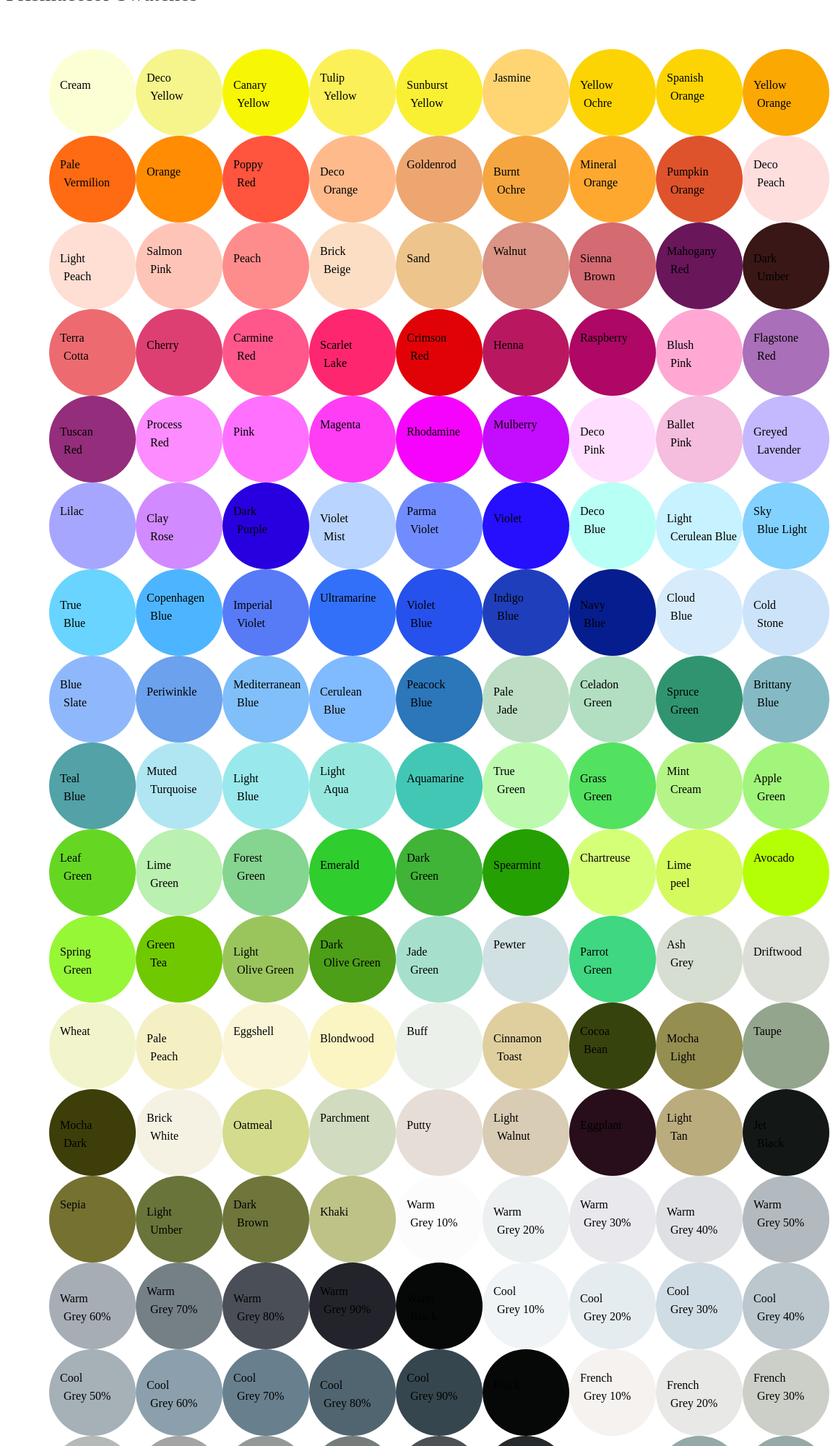
D3 v4 page, settled after 480 driven frames (8 s of simulated time); the page loaded 1 data file(s).


    var lineGenerator = d3.line().curve(d3.curveCardinal);
    var accent = d3.scaleOrdinal(d3.schemeCategory10)

    var accent = d3.scaleOrdinal(['#a6cee3', '#dfc27d', '#b2df8a', '#1f77b4'])
    const radius = 60
    const height = radius*2
    const modulus = 9

    function rasterX(i) {
      return mod(i, modulus)*height + height
    } 

    function rasterY(i, bool=false) {
      var offset = bool ? 5*(-1)**(i) : 0
      return div(i, modulus)*height + height + offset
    } 

    d3.json("data_prismacolor.json", function(error, data){
      var container = d3.selectAll('.swatches')
        .append('svg').attr('height', 3000).attr('width', 1200)

      var colorContainer = container.append('g').selectAll('.color')

      var prismas = colorContainer
        .data(data).enter().append('circle')
        .attr('cx', function(d,i) {return rasterX(i) })
        .attr('cy', function(d,i) {return rasterY(i) })
        .attr('fill', function(d) {return `rgb( ${d.rgb} )`})
        .attr("r", radius)

      var colorNames1 = colorContainer
        .data(data).enter().append('text')
        .attr('class','color-circle-text')
        .attr('x', function(d,i) { return rasterX(i) - 45 })
        .attr('y', function(d,i) { return rasterY(i, true) - 10 })
        .text(function(d) { return d.name.split(' ')[0] })

      var colorNames2 = colorContainer
        .data(data).enter().append('text')
        .attr('class','color-circle-text')
        .attr('x', function(d,i) { return rasterX(i) - 40 })
        .attr('y', function(d,i) { return rasterY(i, true) + 15 })
        .text(function(d) {
          return d.name.split(' ').slice(1).join(' ')
        })
    });
  
// ── ../js/helpers.js
function normalize(array, total=0) {
  var biggest = array[0].percent

  array.forEach(function(item, i){
    array[i]['percent'] = item.percent / biggest
  })
}

function pp(data) {
  console.log(JSON.stringify(data))
}

function mod(a,b){return(((a % b) + b) % b)}

function div(a,b){return(Math.floor(a/b))}

### data: data_prismacolor.json
[
 {
  "id": 23,
  "name": "Cream",
  "rgbv": [
   239,
   194,
   83
  ],
  "cmykv": [
   0,
   25,
   79,
   0
  ],
  "rgb": "252,255,212",
  "rgbp": "248,235,182",
  "cmyk": "1,0,17,0",
  "groups": {
   "200": true,
   "Portrait": true
  },
  "textColor": "black"
 },
 {
  "id": 131,
  "name": "Deco Yellow",
  "rgbv": [
   239,
   194,
   83
  ],
  "cmykv": [
   0,
   25,
   79,
   0
  ],
  "rgb": "245,245,140",
  "rgbp": "242,216,121",
  "cmyk": "4,4,45,0",
  "groups": {
   "200": true
  },
  "textColor": "black"
 },
 {
  "id": 19,
  "name": "Canary Yellow",
  "rgbv": [
   239,
   194,
   83
  ],
  "cmykv": [
   0,
   25,
   79,
   0
  ],
  "rgb": "247,247,3",
  "rgbp": "241,209,64",
  "cmyk": "3,3,99,0",
  "groups": {
   "200": true,
   "PrimarySecondary": true
  },
  "textColor": "black"
 },
 {
  "id": 21,
  "name": "Tulip Yellow",
  "rgbv": [
   239,
   194,
   83
  ],
  "cmykv": [
   0,
   25,
   79,
   0
  ],
  "rgb": "252,240,89",
  "rgbp": "229,189,94",
  "cmyk": "1,6,65,0",
  "groups": {
   "200": true
  },
  "textColor": "black"
 },
 {
  "id": 17,
  "name": "Sunburst Yellow",
  "rgbv": [
   239,
   194,
   83
  ],
  "cmykv": [
   0,
   25,
   79,
   0
  ],
  "rgb": "250,240,51",
  "rgbp": "251,162,68",
  "cmyk": "2,6,80,0",
  "groups": {
   "200": true
  },
  "textColor": "black"
 },
 {
  "id": 132,
  "name": "Jasmine",
  "rgbv": [
   239,
   194,
   83
  ],
  "cmykv": [
   0,
   25,
   79,
   0
  ],
  "rgb": "255,212,115",
  "rgbp": "230,177,70",
  "cmyk": "0,17,55,0",
  "groups": {
   "200": true
  },
  "textColor": "black"
 },
 {
  "id": 18,
  "name": "Yellow Ochre",
  "rgbv": [
   239,
   194,
   83
  ],
  "cmykv": [
   0,
   25,
   79,
   0
  ],
  "rgb": "252,212,3",
  "rgbp": "199,148,62",
  "cmyk": "1,17,99,0",
  "groups": {
   "200": true
  },
  "textColor": "black"
 },
 {
  "id": 123,
  "name": "Spanish Orange",
  "rgbv": [
   239,
   194,
   83
  ],
  "cmykv": [
   0,
   25,
   79,
   0
  ],
  "rgb": "252,212,3",
  "rgbp": "248,134,41",
  "cmyk": "1,17,99,0",
  "groups": {
   "200": true
  },
  "textColor": "black"
 },
 "... 192 more items"
]